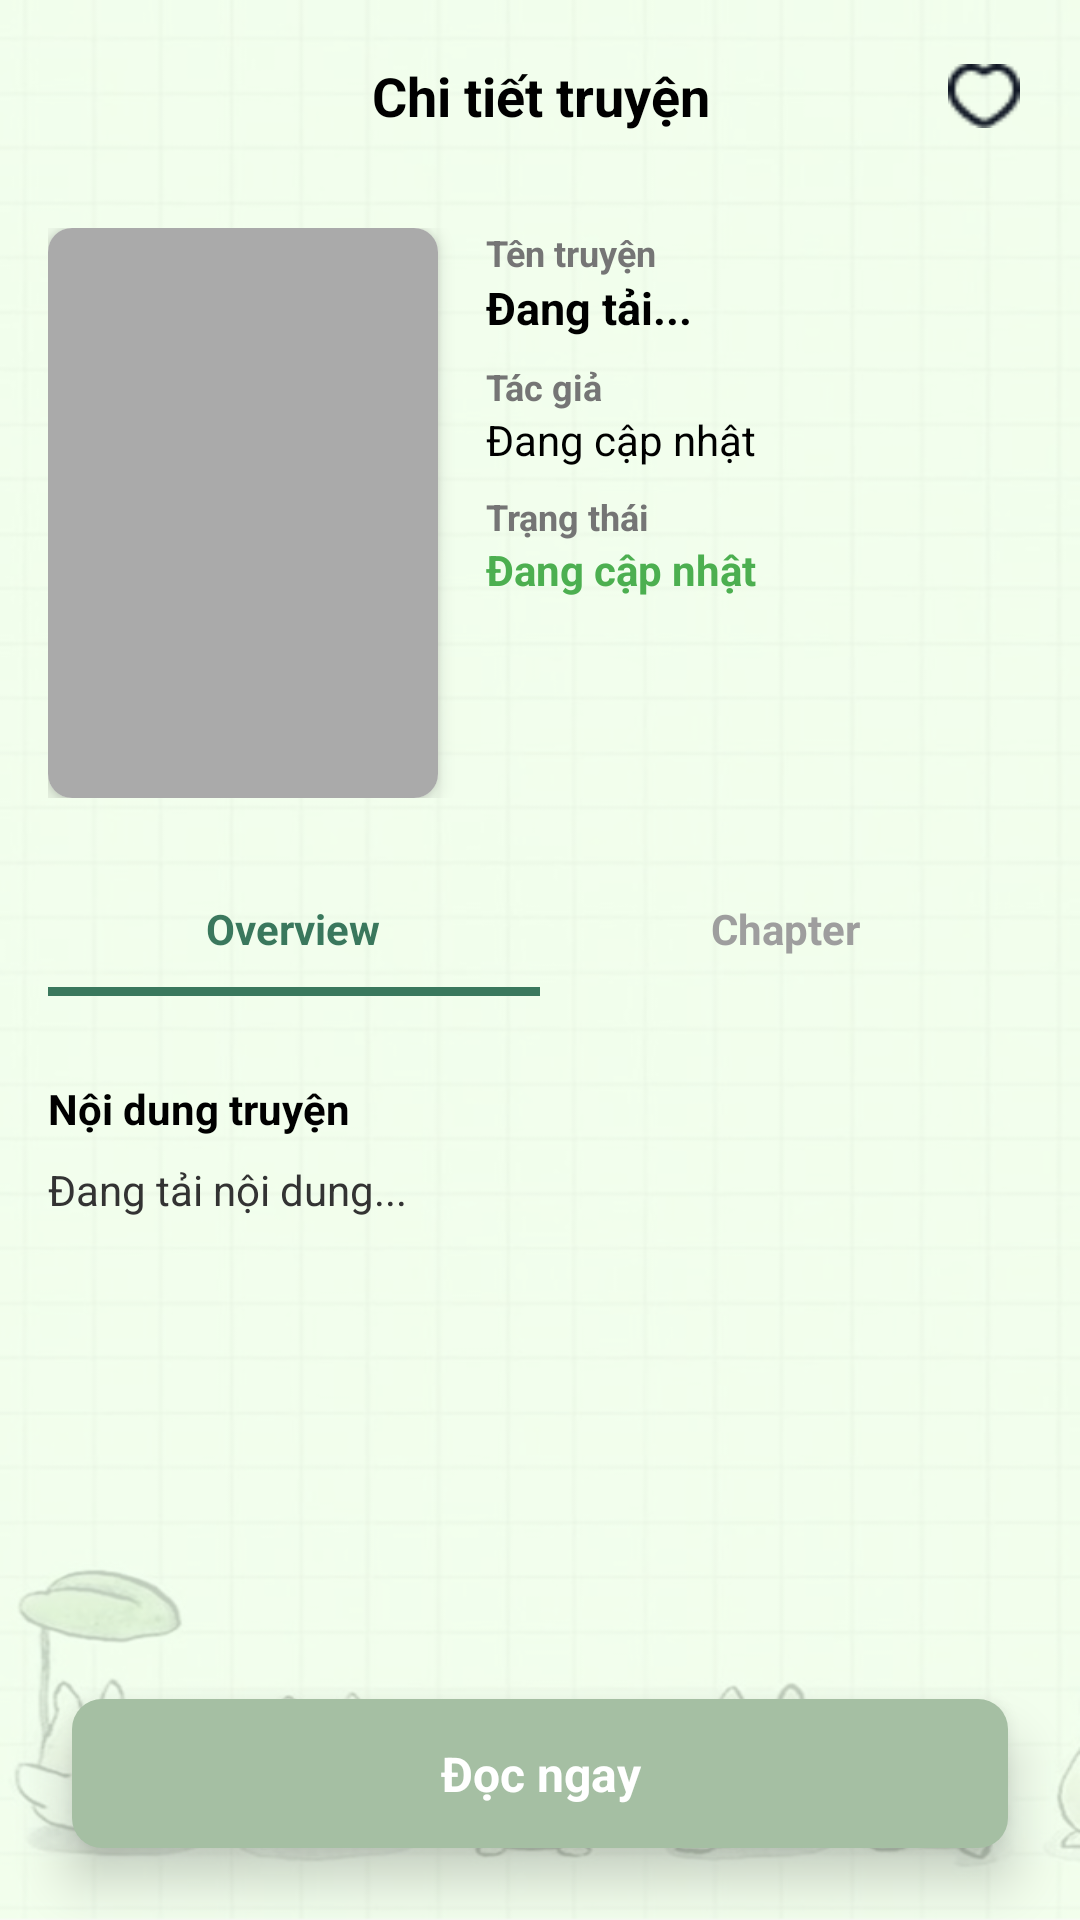

This screen was rendered from an Android layout file. Write that file and the resources it references.
<!-- AndroidManifest.xml: application theme Theme.TruyenGo -->
<!-- res/layout/book_book_detail_activity.xml -->
<?xml version="1.0" encoding="utf-8"?>
<FrameLayout xmlns:android="http://schemas.android.com/apk/res/android"
    xmlns:tools="http://schemas.android.com/tools"
    android:id="@+id/main"
    android:layout_width="match_parent"
    android:layout_height="match_parent"
    android:background="@drawable/background"
    tools:context=".ui.book.BookDetailActivity">

    <androidx.core.widget.NestedScrollView
        android:id="@+id/scrollView"
        android:layout_width="match_parent"
        android:layout_height="match_parent"
        android:layout_marginBottom="80dp"
        android:scrollbars="none">

        <LinearLayout
            android:layout_width="match_parent"
            android:layout_height="wrap_content"
            android:orientation="vertical"
            android:padding="16dp">

            <LinearLayout
                android:layout_width="match_parent"
                android:layout_height="wrap_content"
                android:gravity="center_vertical"
                android:orientation="horizontal">

                <ImageView
                    android:id="@+id/btnBack"
                    android:layout_width="32dp"
                    android:layout_height="32dp"
                    android:padding="4dp"
                    android:src="@drawable/baseline_arrow_back_24"
                    tools:tint="#000" />

                <TextView
                    android:id="@+id/tvHeaderTitle"
                    android:layout_width="0dp"
                    android:layout_height="wrap_content"
                    android:layout_weight="1"
                    android:ellipsize="end"
                    android:gravity="center"
                    android:maxLines="1"
                    android:text="Chi tiết truyện"
                    android:textColor="#000"
                    android:textSize="18sp"
                    android:textStyle="bold" />

                <ImageView
                    android:id="@+id/btnFavorite"
                    android:layout_width="32dp"
                    android:layout_height="32dp"
                    android:padding="4dp"
                    android:src="@drawable/ic_heart_black" />
            </LinearLayout>

            <LinearLayout
                android:layout_width="match_parent"
                android:layout_height="wrap_content"
                android:layout_marginTop="28dp"
                android:orientation="horizontal">

                <androidx.cardview.widget.CardView xmlns:app="http://schemas.android.com/apk/res-auto"
                    android:layout_width="130dp"
                    android:layout_height="190dp"
                    app:cardCornerRadius="8dp"
                    app:cardElevation="4dp">

                    <ImageView
                        android:id="@+id/imgDetailCover"
                        android:layout_width="match_parent"
                        android:layout_height="match_parent"
                        android:scaleType="centerCrop"
                        android:src="@android:color/darker_gray" />
                </androidx.cardview.widget.CardView>

                <LinearLayout
                    android:layout_width="0dp"
                    android:layout_height="wrap_content"
                    android:layout_marginStart="16dp"
                    android:layout_weight="1"
                    android:orientation="vertical">

                    <TextView
                        android:layout_width="wrap_content"
                        android:layout_height="wrap_content"
                        android:text="Tên truyện"
                        android:textColor="#757575"
                        android:textSize="12sp"
                        android:textStyle="bold" />

                    <TextView
                        android:id="@+id/tvDetailTitle"
                        android:layout_width="wrap_content"
                        android:layout_height="wrap_content"
                        android:layout_marginBottom="8dp"
                        android:text="Đang tải..."
                        android:textColor="#000"
                        android:textSize="15sp"
                        android:textStyle="bold" />

                    <TextView
                        android:layout_width="wrap_content"
                        android:layout_height="wrap_content"
                        android:text="Tác giả"
                        android:textColor="#757575"
                        android:textSize="12sp"
                        android:textStyle="bold" />

                    <TextView
                        android:id="@+id/tvDetailAuthor"
                        android:layout_width="wrap_content"
                        android:layout_height="wrap_content"
                        android:layout_marginBottom="8dp"
                        android:text="Đang cập nhật"
                        android:textColor="#000" />

                    <TextView
                        android:layout_width="wrap_content"
                        android:layout_height="wrap_content"
                        android:text="Trạng thái"
                        android:textColor="#757575"
                        android:textSize="12sp"
                        android:textStyle="bold" />

                    <TextView
                        android:id="@+id/tvDetailStatus"
                        android:layout_width="wrap_content"
                        android:layout_height="wrap_content"
                        android:layout_marginBottom="8dp"
                        android:text="Đang cập nhật"
                        android:textColor="#4CAF50"
                        android:textStyle="bold" />

                </LinearLayout>
            </LinearLayout>

            <LinearLayout
                android:id="@+id/tabContainer"
                android:layout_width="match_parent"
                android:layout_height="wrap_content"
                android:layout_marginTop="24dp"
                android:gravity="center"
                android:orientation="horizontal"
                android:weightSum="2">

                <LinearLayout
                    android:layout_width="0dp"
                    android:layout_height="wrap_content"
                    android:layout_weight="1"
                    android:gravity="center"
                    android:orientation="vertical">

                    <TextView
                        android:id="@+id/tabOverview"
                        android:layout_width="wrap_content"
                        android:layout_height="wrap_content"
                        android:padding="10dp"
                        android:text="Overview"
                        android:textColor="#3A785D"
                        android:textStyle="bold" />

                    <View
                        android:id="@+id/indicatorOverview"
                        android:layout_width="match_parent"
                        android:layout_height="3dp"
                        android:background="#3A785D" />
                </LinearLayout>

                <LinearLayout
                    android:layout_width="0dp"
                    android:layout_height="wrap_content"
                    android:layout_weight="1"
                    android:gravity="center"
                    android:orientation="vertical">

                    <TextView
                        android:id="@+id/tabChapter"
                        android:layout_width="wrap_content"
                        android:layout_height="wrap_content"
                        android:padding="10dp"
                        android:text="Chapter"
                        android:textColor="#9E9E9E"
                        android:textStyle="bold" />

                    <View
                        android:id="@+id/indicatorChapter"
                        android:layout_width="match_parent"
                        android:layout_height="3dp"
                        android:background="@android:color/transparent" />
                </LinearLayout>
            </LinearLayout>

            <LinearLayout
                android:id="@+id/layoutOverview"
                android:layout_width="match_parent"
                android:layout_height="wrap_content"
                android:orientation="vertical"
                android:paddingTop="16dp">

                <TextView
                    android:layout_width="wrap_content"
                    android:layout_height="wrap_content"
                    android:layout_marginTop="12dp"
                    android:text="Nội dung truyện"
                    android:textColor="#000"
                    android:textStyle="bold" />

                <TextView
                    android:id="@+id/tvDetailContent"
                    android:layout_width="match_parent"
                    android:layout_height="wrap_content"
                    android:layout_marginTop="8dp"
                    android:lineSpacingExtra="4dp"
                    android:text="Đang tải nội dung..."
                    android:textColor="#333" />
            </LinearLayout>

            <LinearLayout
                android:id="@+id/layoutChapter"
                android:layout_width="match_parent"
                android:layout_height="wrap_content"
                android:orientation="vertical"
                android:paddingTop="16dp"
                android:visibility="gone">

                <TextView
                    android:layout_width="wrap_content"
                    android:layout_height="wrap_content"
                    android:layout_marginBottom="10dp"
                    android:text="Danh sách chương"
                    android:textColor="#000"
                    android:textStyle="bold" />

                <androidx.recyclerview.widget.RecyclerView
                    android:id="@+id/rvChapterList"
                    android:layout_width="match_parent"
                    android:layout_height="wrap_content"
                    android:nestedScrollingEnabled="false"
                    android:overScrollMode="never" />
            </LinearLayout>

        </LinearLayout>
    </androidx.core.widget.NestedScrollView>

    <TextView
        android:id="@+id/btnContinue"
        android:layout_width="match_parent"
        android:layout_height="wrap_content"
        android:layout_gravity="bottom"
        android:layout_margin="24dp"
        android:background="@drawable/btn_style"
        android:elevation="10dp"
        android:gravity="center"
        android:padding="14dp"
        android:text="Đọc ngay"
        android:textAllCaps="false"
        android:textColor="#FFF"
        android:textSize="16sp"
        android:textStyle="bold" />

</FrameLayout>
<!-- resources referenced by this layout -->
<resources>
  <!-- drawable background: png bitmap (drawable, 239611 bytes) -->
  <!-- drawable btn_style (drawable) -->
  <?xml version="1.0" encoding="utf-8"?>
  <shape xmlns:android="http://schemas.android.com/apk/res/android"
      android:shape="rectangle">
      <solid android:color="#A5BFA3"/>
      <corners android:radius="10dp"/>
  </shape>
  <!-- drawable ic_heart_black: png bitmap (drawable, 604 bytes) -->
  <style name="Theme.TruyenGo" parent="Base.Theme.TruyenGo" />
  <style name="Base.Theme.TruyenGo" parent="Theme.Material3.DayNight.NoActionBar">
          
          
      </style>
</resources>
